Photos from the image-classification dataset "data" in the GitHub repository ydtrxh/ENSAM-Smart-Navigation. Its 15 classes are: student administration office, amphithéâtre, GMS practical work workshop, bibliothèque, forum center, centre de langue, centre de recherche, département matériaux et des procédés, AEEE department, civil engineering department, département mathématiques informatique, département forge et fonderie, département énergétique, salle de conférence, TP fabrication mécanique.

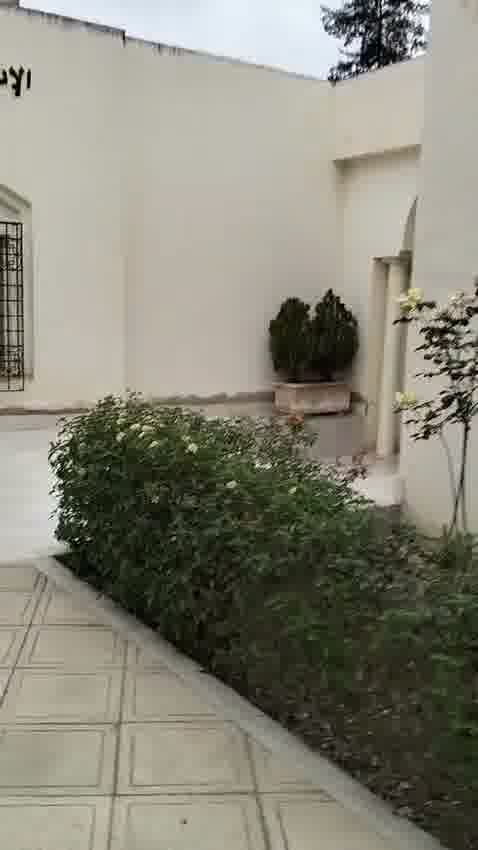
Label: student administration office

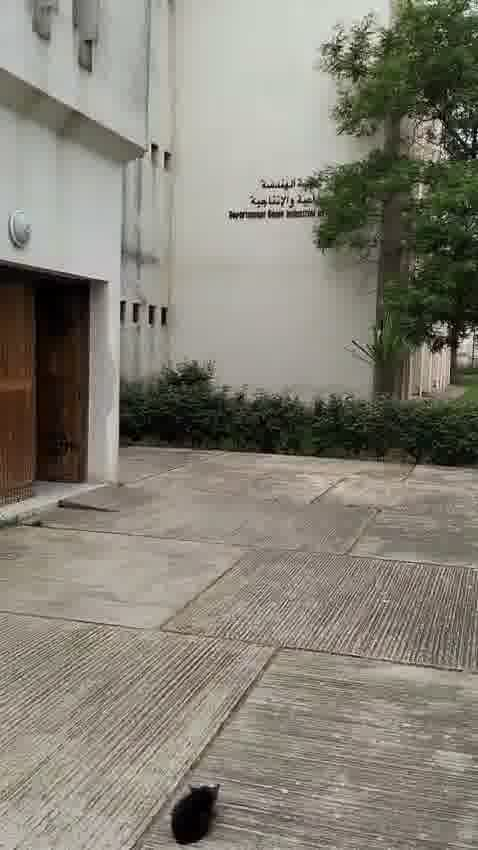
Label: département mathématiques informatique

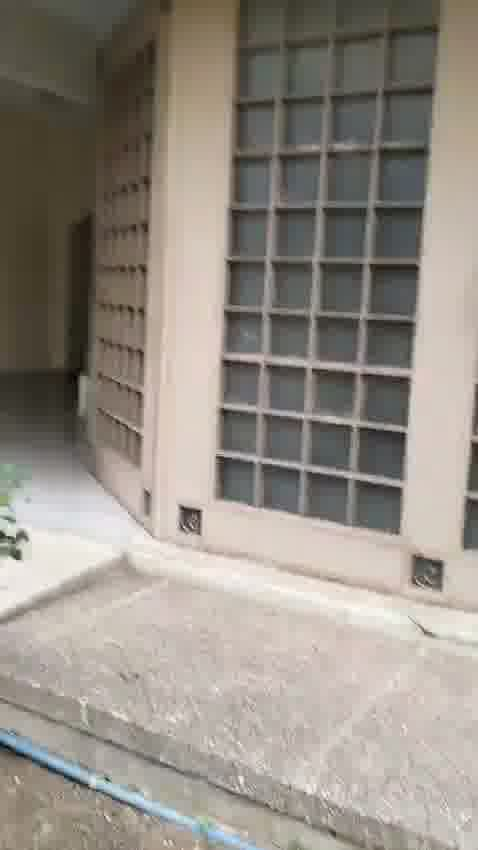
Label: département forge et fonderie

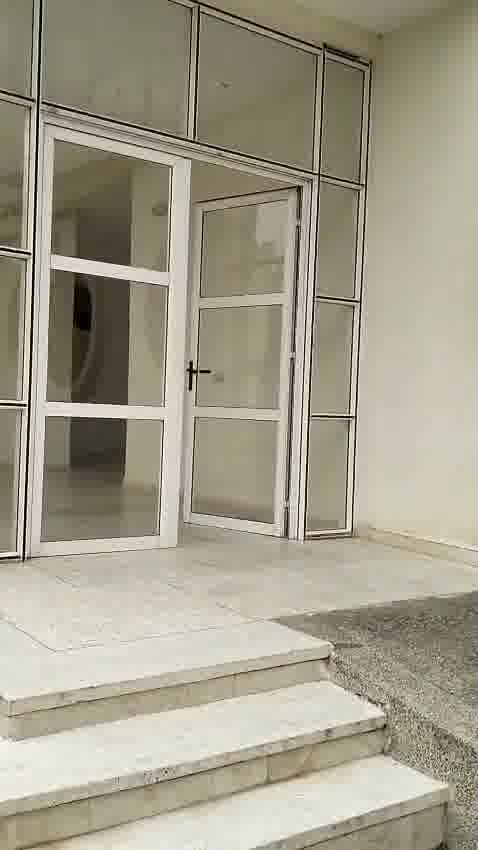
Label: civil engineering department

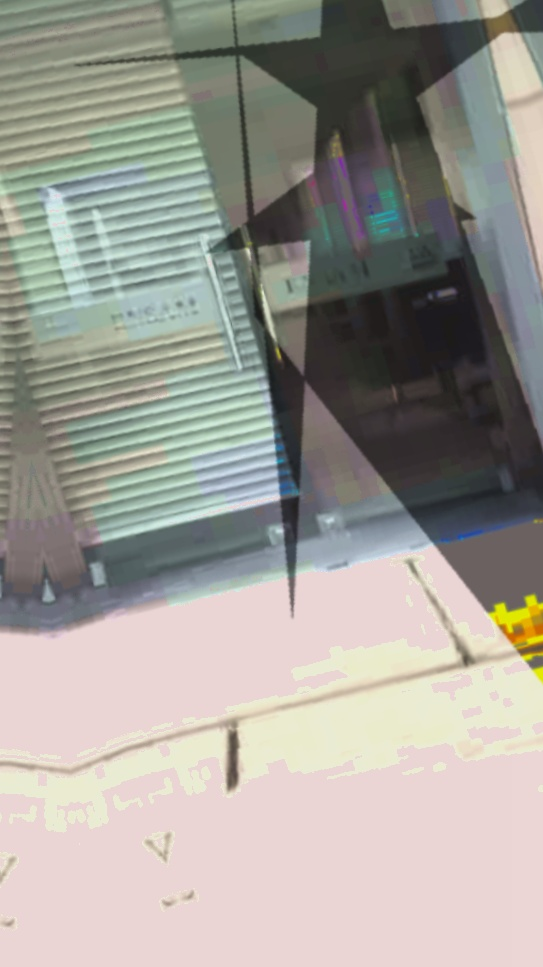
Label: forum center

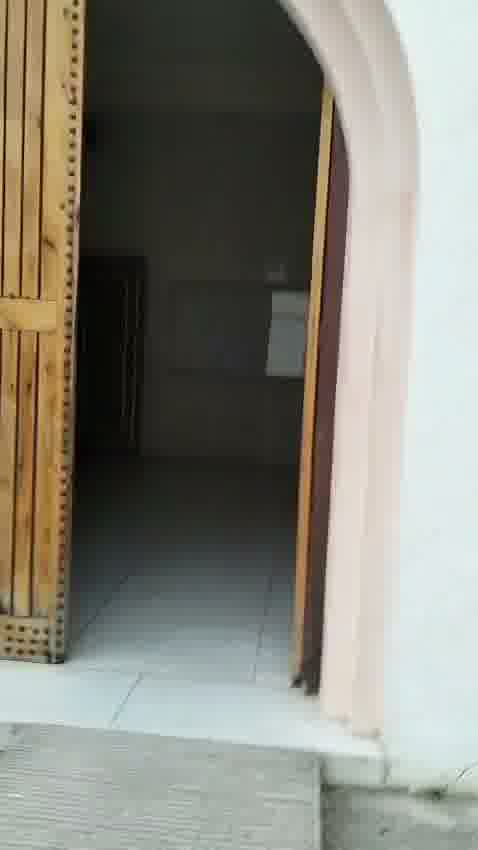
Label: AEEE department
